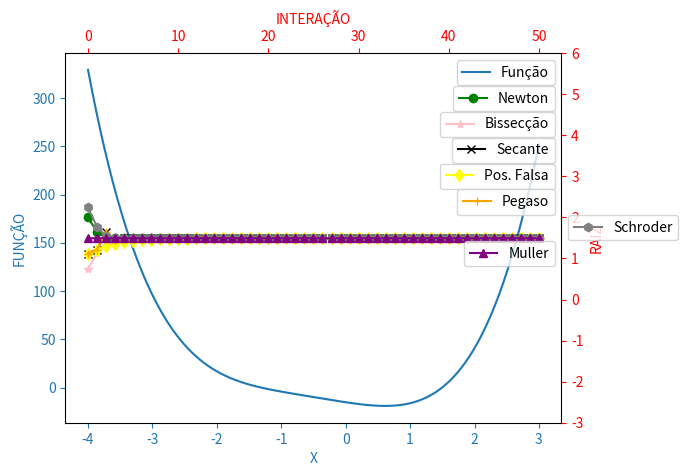

Source code (Python):
import matplotlib.pyplot as plt
import numpy as np
import math

def newtonMethod(interacao, x, funcao, derivada):
    raiz = []
    for i in range(0, interacao):
        newX = x - (eval(funcao))/(eval(derivada))
        x = newX
        raiz.append(x)
        print("Metodo de Newton:",(i+1),"=",x)
    return raiz

def bisseccao(interacao, inicio,fim, funcao):
    raiz = []
    a = inicio
    b = fim
    for i in range(interacao):
        c = (a + b) / 2
        x = c
        fc = eval(funcao)
        x=a
        fa = eval(funcao)
        x=b
        fb = eval(funcao)
        if (fc < 0):
            a = c
        elif (fc > 0):
            b = c
        c = (a + b) / 2
        x=c
        raiz.append(c)
        print("Bissecção:", (i + 1), "=", c)
        fc = eval(funcao)
    return raiz

def secante(interacao, x0, x1, funcao):
    raiz = []
    x=x0
    fx0 = eval(funcao)
    x=x1
    fx1 = eval(funcao)
    for i in range(interacao):
        if(fx1-fx0)!=0:
            x2 = (x0 * fx1 - x1 * fx0) / (fx1 - fx0)
        x0, x1 = x1, x2
        x=x2
        fx0, fx1 = fx1, eval(funcao)
        print("Secante %d = %f" % ((i+1), x2))
        raiz.append(x2)
    return raiz

def posicaoFalsa(interacao, a, b, funcao):
    raiz = []
    for i in range(interacao):
        x = a
        fa = eval(funcao)
        x = b
        fb = eval(funcao)

        c = (a * fb - fa * b)/(fb-fa)

        x = c

        fc = eval(funcao)

        if(fc<0):
            a = c
        else:
            b = c
        print("Posição falsa %d = %f" % ((i+1), c))
        raiz.append(c)
    return raiz

def pegaso(interacao, x0, x1, funcao):
    raiz =[]
    for i in range(interacao):
        x = x0
        fx0 = eval(funcao)
        x = x1
        fx1 = eval(funcao)
        if((fx1-fx0)*(x1-x0))!=0:
            x2 =  x1 - fx1/(fx1-fx0)*(x1-x0)
        x = x2
        fx2 = eval(funcao)
        x0 = x1
        x1 = x2
        raiz.append(x2)
        print("Pegaso %d = %f" % (i, x2))
    return raiz

def schroder(interacao, m, x, funcao, derivada):
    raiz =[]
    for i in range(interacao):
        x1 = x - m * (eval(funcao)/eval(derivada))
        x= x1
        raiz.append(x1)
        print("Schroder %d = %f" % (i, x1))
    return raiz

def muller(interacao, x0, x1, x2, funcao):
    raiz = []
    for i in range(interacao):
        x = x0
        fx0 = eval(funcao)
        x = x1
        fx1 = eval(funcao)
        x = x2
        fx2 = eval(funcao)

        h0 = x1 - x0
        h1 = x2 - x1

        if h1 != 0 and h0 != 0:

            aux0 = (fx1 - fx0)/h0

            aux1 = (fx2 - fx1)/h1

            a = (aux1 - aux0)/(h1 + h0)
            b = a * h1 + aux1
            c = fx2

            x3 = x2 + (-2 * c)/(b + math.sqrt(pow(b,2) - 4 * a * c))

            x0 = x1
            x1 = x2
            x2 = x3
        raiz.append(x3)

        print("Muller %d = %f" % (i, x3))
    return raiz

funcao = "2 * pow(x,4) + 4 * pow(x,3) + 3 * pow(x,2) - 10 * x -15"
derivada = "8 * pow(x,3) + 12 * pow(x,2) + 6 * x - 10"

#Funcao
x_values1 = np.linspace(-4.0, 3.0, 10000)
y_values1 = [ ]
#Funcao

linhaY = np.linspace(0, 0, 10000)

#Interacao
interacao = range(0, 51)
#Interacao

#Funcao
for i in range(len(x_values1)):
    x = x_values1[i]
    y = eval(funcao)
    y_values1.append(y)
#Funcao

#Newton
raizNewton = newtonMethod(len(interacao), 1, funcao, derivada)
#Newton

#Bissecção
raizBisseccao = bisseccao(len(interacao), 0, 3, funcao)
#Bissecção

#Secante
raizSecante = secante(len(interacao), 1, 3, funcao)
#Secante

#Posição falsa
raizFalsaPosicao = posicaoFalsa(len(interacao), 1, 3, funcao)
#Posição falsa

#Pegaso
raizPegaso = pegaso(len(interacao), 1, 3, funcao)
#Pegaso

#Schroder
raizSchroder = schroder(len(interacao), 1, 3, funcao,derivada)
#Schroder

#Schroder
raizMuller = muller(len(interacao),0,1,1.5,funcao)
#Schroder

fig=plt.figure()

#Funcao
ax=fig.add_subplot(111, label="1")
#Funcao

#Metodo Newton
ax2=fig.add_subplot(111, label="2", frame_on=False)
#Metodo Newton

#Metodo Bissecção
ax3=fig.add_subplot(111, label="3", frame_on=False)
#Metodo Bissecção

#Metodo Secante
ax4=fig.add_subplot(111, label="4", frame_on=False)
#Metodo Secante

#Metodo Posição falsa
ax5=fig.add_subplot(111, label="5", frame_on=False)
#Metodo Posição falsa

#Metodo Pegaso
ax6=fig.add_subplot(111, label="6", frame_on=False)
#Metodo Pegaso

#Metodo Schroder
ax7=fig.add_subplot(111, label="7", frame_on=False)
#Metodo Schroder

#Metodo Muller
ax8=fig.add_subplot(111, label="8", frame_on=False)
#Metodo Muller

#Funcao
ax.plot(x_values1, y_values1, color="C0", label="Função")
ax.set_xlabel("X", color="C0")
ax.set_ylabel("FUNÇÃO", color="C0")
ax.tick_params(axis='x', colors="C0")
ax.tick_params(axis='y', colors="C0")
#Funcao

#Geral
ax2.xaxis.tick_top()
ax2.yaxis.tick_right()
ax2.set_xlabel('INTERAÇÃO', color="RED")
ax2.set_ylabel('RAIZ', color="RED")
ax2.xaxis.set_label_position('top')
ax2.yaxis.set_label_position('right')
ax2.tick_params(axis='x', colors="RED")
ax2.tick_params(axis='y', colors="RED")
#Geral

#Metodo Newton
ax2.set_ylim([-3,6])
ax2.plot(interacao, raizNewton, color="GREEN", marker="o", label="Newton")
#Metodo Newton

#Metodo Bissecção
ax3.set_ylim([-3,6])
ax3.set_xticks([])
ax3.set_yticks([])
ax3.plot(interacao, raizBisseccao, color="PINK", marker="*", label="Bissecção")
#Metodo Bissecção

#Metodo Secante
ax4.set_ylim([-3,6])
ax4.set_xticks([])
ax4.set_yticks([])
ax4.plot(interacao, raizSecante, color="BLACK", marker="x", label="Secante")
#Metodo Secante

#Metodo Posição falsa
ax5.set_ylim([-3,6])
ax5.set_xticks([])
ax5.set_yticks([])
ax5.plot(interacao, raizFalsaPosicao, color="YELLOW", marker="d", label="Pos. Falsa")
#Metodo Posição falsa

#Metodo Pegaso
ax6.set_ylim([-3,6])
ax6.set_xticks([])
ax6.set_yticks([])
ax6.plot(interacao, raizPegaso, color="ORANGE", marker="+", label="Pegaso")
#Metodo Pegaso

#Schroder
ax7.set_ylim([-3,6])
ax7.set_xticks([])
ax7.set_yticks([])
ax7.plot(interacao, raizSchroder, color="GRAY", marker="h", label="Schroder")
#Schroder

#Muller
ax8.set_ylim([-3,6])
ax8.set_xticks([])
ax8.set_yticks([])
ax8.plot(interacao, raizMuller, color="PURPLE", marker="^", label="Muller")
#Muller


ax.legend(bbox_to_anchor=(1, 1))
ax2.legend(bbox_to_anchor=(1, 0.93))
ax3.legend(bbox_to_anchor=(1, 0.86))
ax4.legend(bbox_to_anchor=(1, 0.79))
ax5.legend(bbox_to_anchor=(1, 0.72))
ax6.legend(bbox_to_anchor=(1, 0.65))
ax7.legend(bbox_to_anchor=(1, 0.58))
ax8.legend(bbox_to_anchor=(1, 0.51))

plt.show()